The GitHub repository shaguntalwar17/BrainTumor_CDSS contains a labelled image folder "processed" with 4 categories: glioma, meningioma, no tumor, pituitary tumor. Examples follow, each with its label.

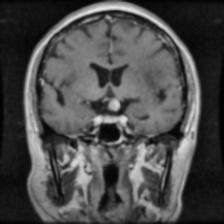
Label: pituitary tumor

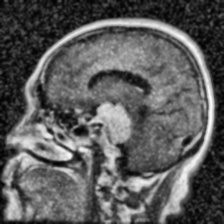
Label: meningioma

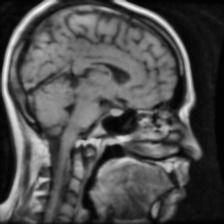
Label: pituitary tumor

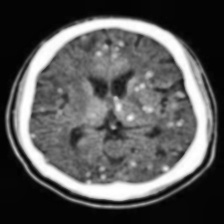
Label: no tumor

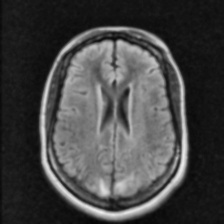
Label: no tumor

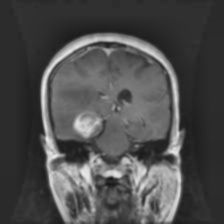
Label: glioma
